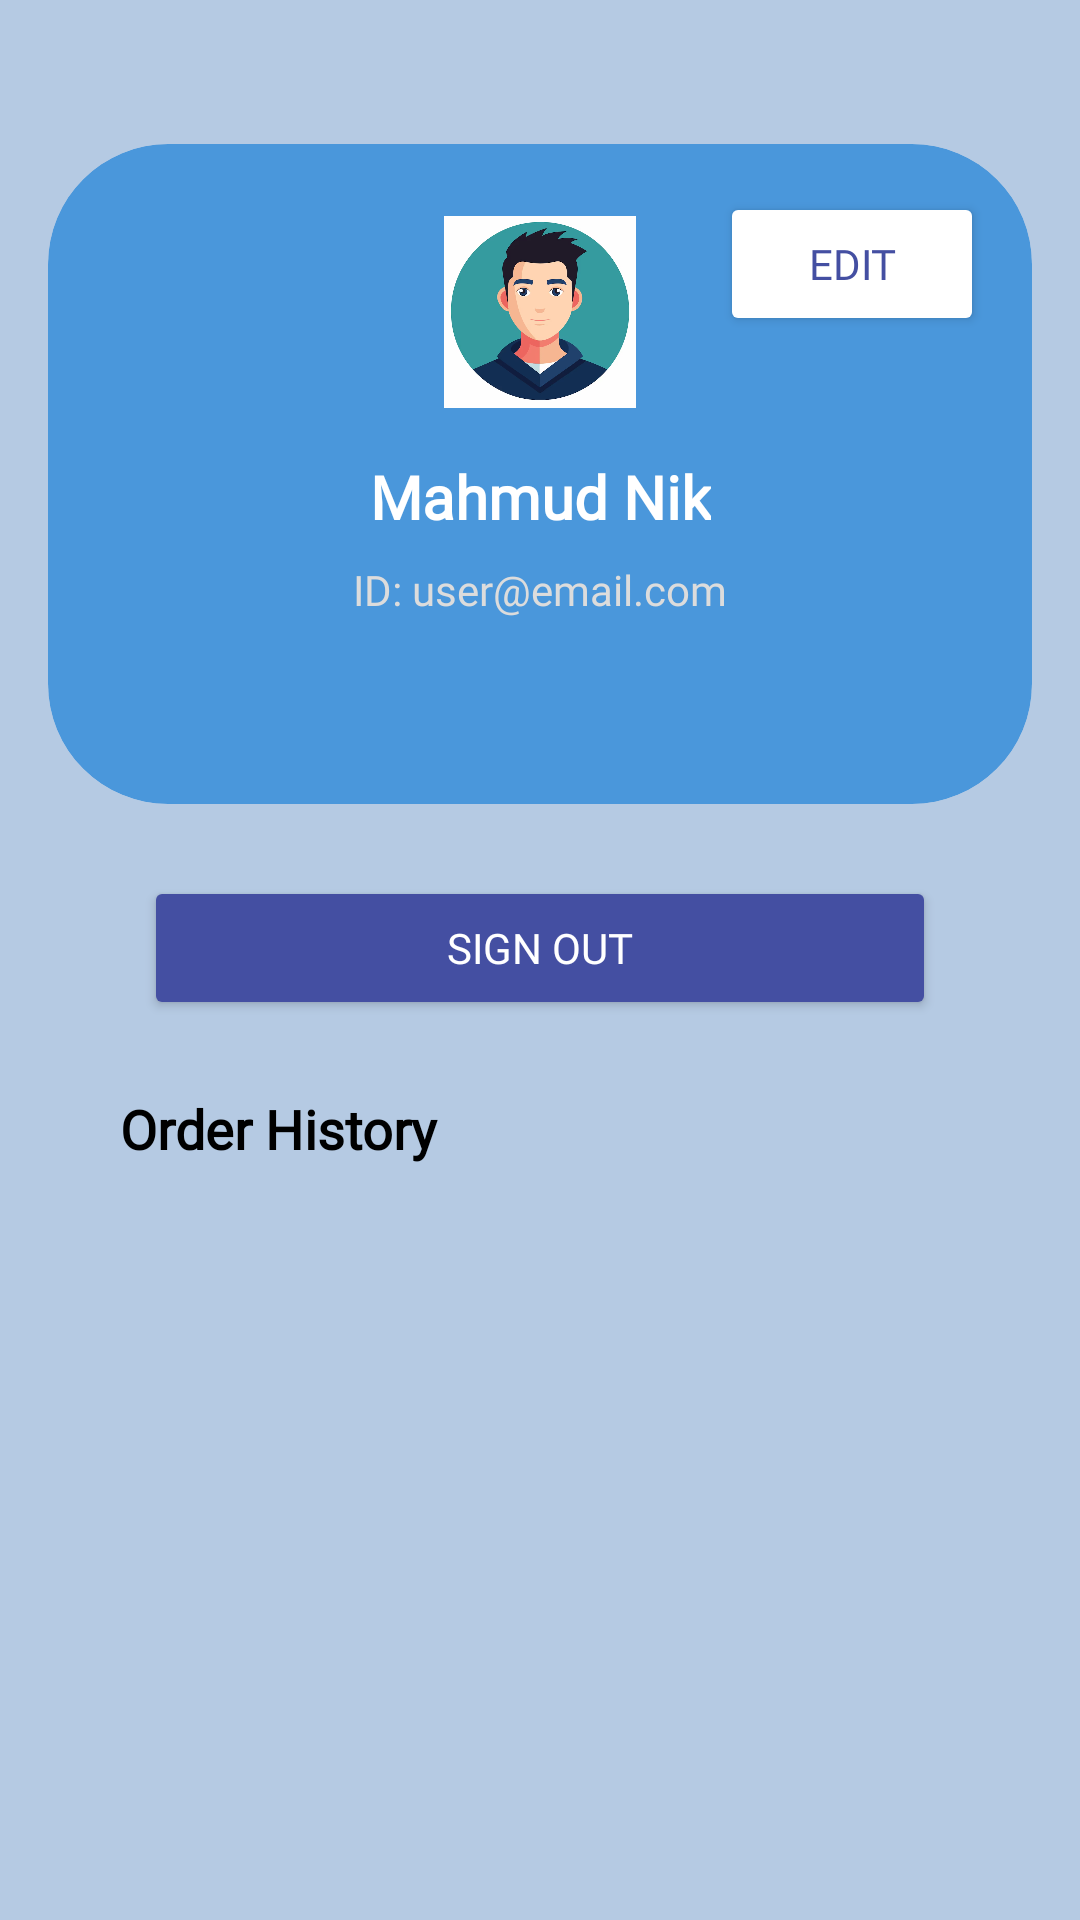

Layout XML and referenced resources for this Android screen:
<!-- AndroidManifest.xml: application theme Theme.Prm392assignment -->
<!-- res/layout/activity_profile.xml -->
<?xml version="1.0" encoding="utf-8"?>
<androidx.constraintlayout.widget.ConstraintLayout xmlns:android="http://schemas.android.com/apk/res/android"
    xmlns:app="http://schemas.android.com/apk/res-auto"
    xmlns:tools="http://schemas.android.com/tools"
    android:layout_width="match_parent"
    android:layout_height="match_parent"
    android:background="@color/background_profile"
    android:padding="16dp"
    tools:context=".view.ProfileActivity">

    
    <androidx.cardview.widget.CardView
        android:id="@+id/profileHeader"
        android:layout_width="0dp"
        android:layout_height="220dp"
        android:layout_marginTop="32dp"
        app:cardCornerRadius="40dp"
        app:cardElevation="0dp"
        app:cardBackgroundColor="@color/light_blue_profile"
        app:layout_constraintTop_toTopOf="parent"
        app:layout_constraintStart_toStartOf="parent"
        app:layout_constraintEnd_toEndOf="parent">

        <androidx.constraintlayout.widget.ConstraintLayout
            android:layout_width="match_parent"
            android:layout_height="match_parent">

            
            <Button
                android:id="@+id/btnEditProfile"
                android:layout_width="wrap_content"
                android:layout_height="wrap_content"
                android:text="Edit"
                android:backgroundTint="@color/white"
                android:textColor="@color/blue_profile"
                android:fontFamily="@font/montserrat"
                android:paddingLeft="16dp"
                android:paddingRight="16dp"
                app:layout_constraintTop_toTopOf="parent"
                app:layout_constraintEnd_toEndOf="parent"
                android:layout_margin="16dp" />

            <ImageView
                android:id="@+id/ivProfileAvatar"
                android:layout_width="72dp"
                android:layout_height="72dp"
                android:src="@drawable/ic_avatar_placeholder"
                android:scaleType="centerCrop"
                android:background="@drawable/circle_white"
                android:clipToOutline="true"
                android:elevation="4dp"
                android:padding="4dp"
                app:layout_constraintTop_toTopOf="parent"
                app:layout_constraintStart_toStartOf="parent"
                app:layout_constraintEnd_toEndOf="parent"
                android:layout_marginTop="20dp" />


            
            <TextView
                android:id="@+id/tvProfileName"
                android:layout_width="wrap_content"
                android:layout_height="wrap_content"
                android:text="Mahmud Nik"
                android:textColor="@android:color/white"
                android:textSize="20sp"
                android:textStyle="bold"
                android:fontFamily="@font/montserrat"
                app:layout_constraintTop_toBottomOf="@id/ivProfileAvatar"
                app:layout_constraintStart_toStartOf="parent"
                app:layout_constraintEnd_toEndOf="parent"
                android:layout_marginTop="12dp" />

            
            <TextView
                android:id="@+id/tvProfileEmail"
                android:layout_width="wrap_content"
                android:layout_height="wrap_content"
                android:text="ID: user@email.com"
                android:textColor="#DCDCDC"
                android:textSize="14sp"
                android:fontFamily="@font/gabarito"
                app:layout_constraintTop_toBottomOf="@id/tvProfileName"
                app:layout_constraintStart_toStartOf="parent"
                app:layout_constraintEnd_toEndOf="parent"
                android:layout_marginTop="8dp" />

        </androidx.constraintlayout.widget.ConstraintLayout>
    </androidx.cardview.widget.CardView>

    
    <Button
        android:id="@+id/btnLogout"
        android:layout_width="0dp"
        android:layout_height="wrap_content"
        android:text="Sign Out"
        android:textColor="@android:color/white"
        android:fontFamily="@font/montserrat"
        android:layout_marginTop="24dp"
        android:layout_marginStart="32dp"
        android:layout_marginEnd="32dp"
        android:backgroundTint="@color/blue_profile"
        app:layout_constraintTop_toBottomOf="@id/profileHeader"
        app:layout_constraintStart_toStartOf="parent"
        app:layout_constraintEnd_toEndOf="parent" />


    
    <TextView
        android:id="@+id/tvOrderHistoryLabel"
        android:layout_width="wrap_content"
        android:layout_height="wrap_content"
        android:text="Order History"
        android:textStyle="bold"
        android:textSize="18sp"
        android:textColor="@android:color/black"
        android:fontFamily="@font/montserrat"
        android:layout_marginTop="24dp"
        app:layout_constraintTop_toBottomOf="@id/btnLogout"
        app:layout_constraintStart_toStartOf="parent"
        android:layout_marginStart="24dp" />

    
    <androidx.recyclerview.widget.RecyclerView
        android:id="@+id/rvOrderHistory"
        android:layout_width="0dp"
        android:layout_height="0dp"
        android:layout_margin="16dp"
        app:layout_constraintTop_toBottomOf="@id/tvOrderHistoryLabel"
        app:layout_constraintBottom_toBottomOf="parent"
        app:layout_constraintStart_toStartOf="parent"
        app:layout_constraintEnd_toEndOf="parent" />

</androidx.constraintlayout.widget.ConstraintLayout>
<!-- resources referenced by this layout -->
<resources>
  <color name="background_profile">#b5cae3</color>
  <color name="blue_profile">#444fa2</color>
  <color name="light_blue_profile">#4a97db</color>
  <color name="white">#FFFFFFFF</color>
  <!-- drawable ic_avatar_placeholder: png bitmap (drawable, 171603 bytes) -->
  <style name="Theme.Prm392assignment" parent="Base.Theme.Prm392assignment" />
  <style name="Base.Theme.Prm392assignment" parent="Theme.Material3.DayNight.NoActionBar">
          
          
      </style>
</resources>
